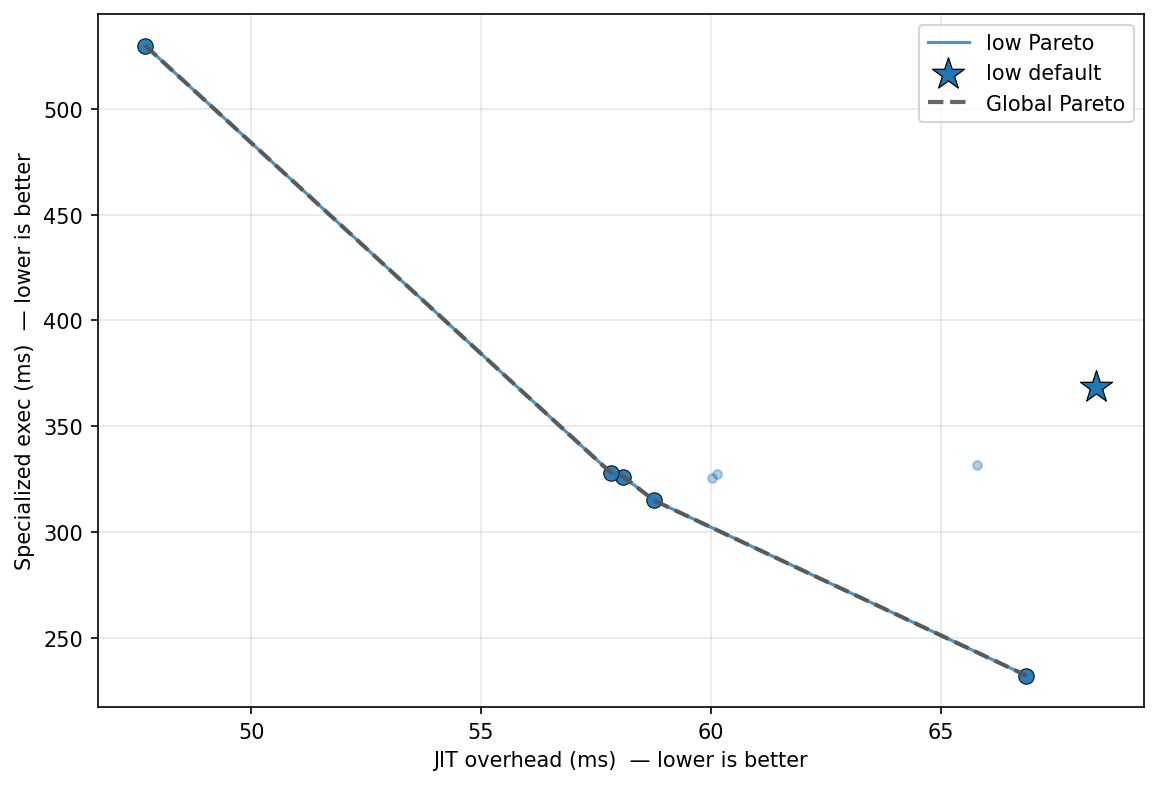

Source data for this figure (header and first rows):
config_label, fixpoint_max, unroll_max, large_module_max, early_prune, o3_final, group, kernel, kv_a, jit_overhead_ms, specialized_exec_ms, is_pareto_optimal, is_default
default, 10, 128, 50000, 1, 1, uc2_conv, separable_gaussian, low, 68.38, 368.5, False, True
o3_only, 1, 128, 50000, 0, 1, uc2_conv, separable_gaussian, low, 60.12, 327.6, False, False
uc_workload_optimal, 22, 5, 1, 1, 1, uc2_conv, separable_gaussian, low, 60.03, 325.7, False, False
no_o3_final, 10, 128, 50000, 1, 0, uc2_conv, separable_gaussian, low, 47.69, 529.9, True, False
no_prune, 10, 128, 50000, 0, 1, uc2_conv, separable_gaussian, low, 65.78, 331.7, False, False
aggressive, 20, 256, 50000, 1, 1, uc2_conv, separable_gaussian, low, 58.76, 314.9, True, False
no_unroll, 10, 1, 50000, 1, 1, uc2_conv, separable_gaussian, low, 58.09, 326.2, True, False
fixpoint_2, 2, 128, 50000, 1, 1, uc2_conv, separable_gaussian, low, 57.82, 328, True, False
p0_o3_optimal, 16, 62, 3, 1, 1, uc2_conv, separable_gaussian, low, 66.86, 232.1, True, False
